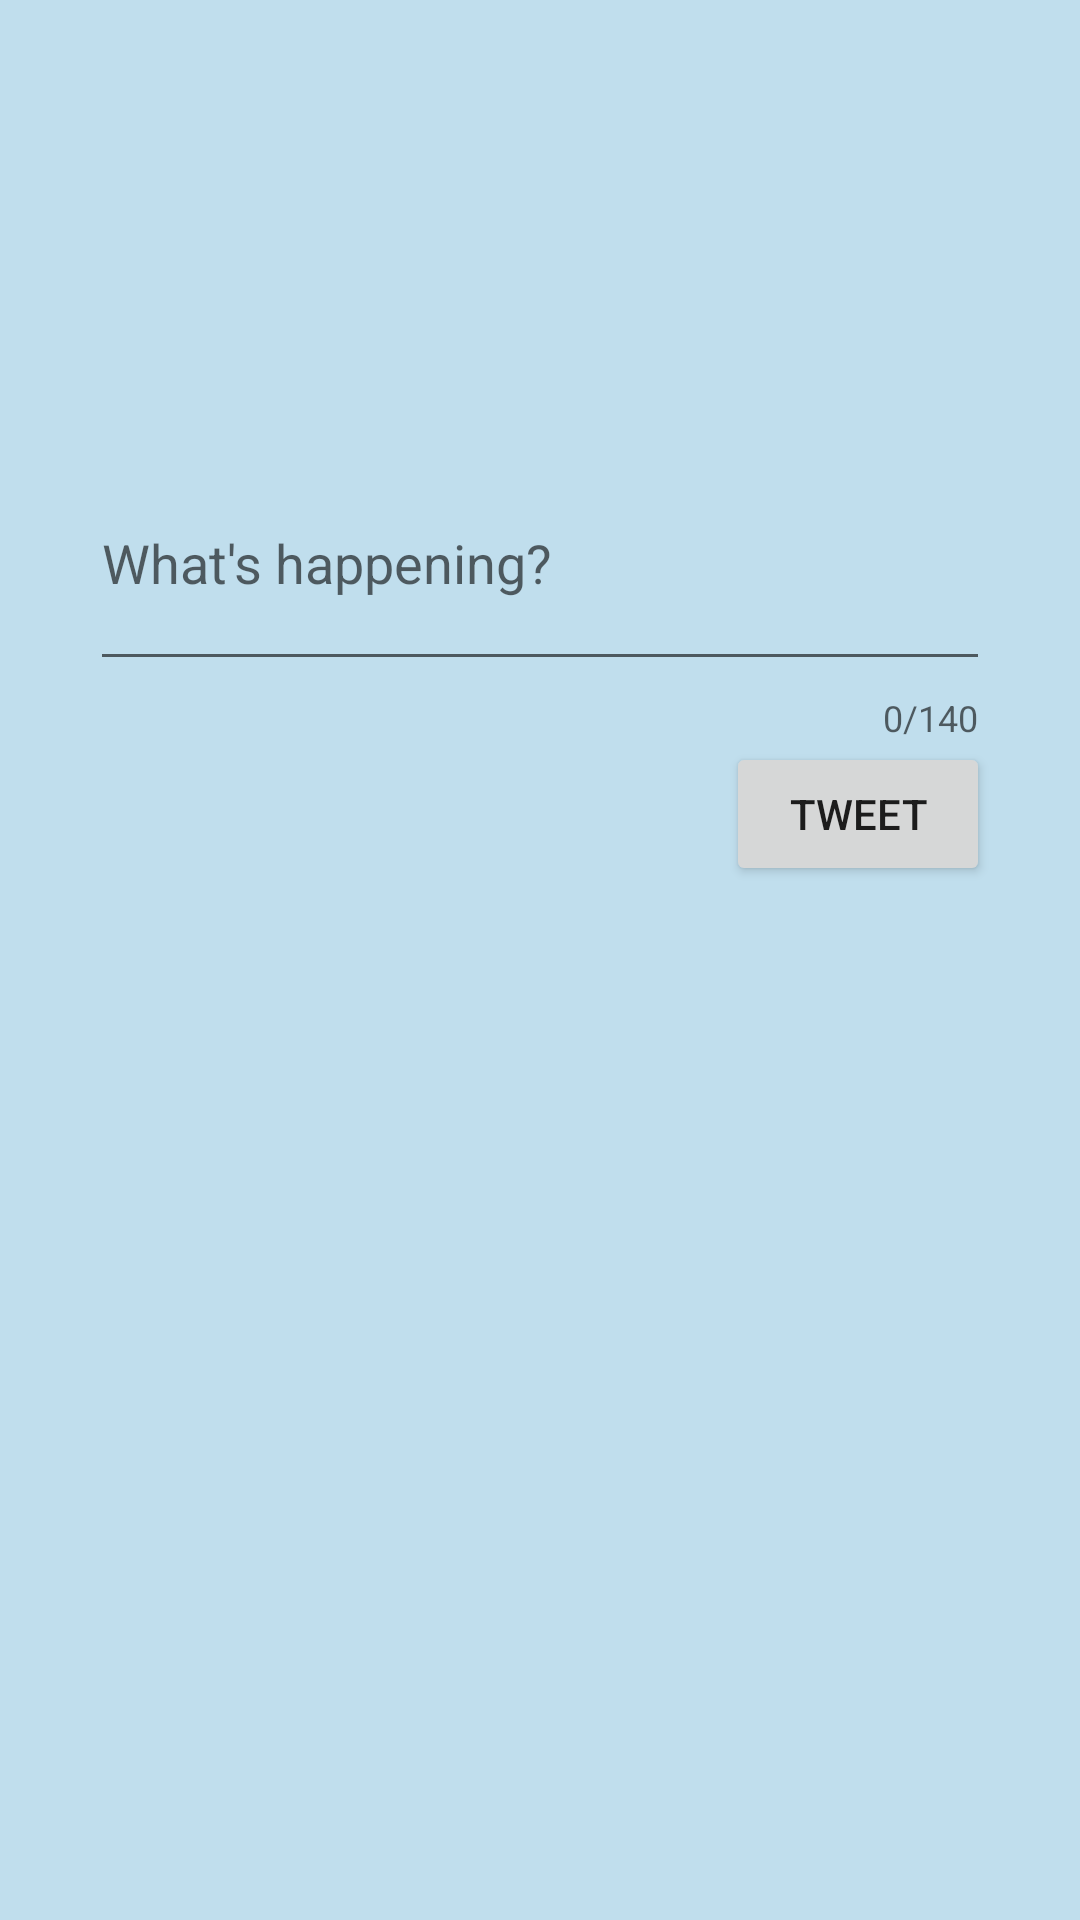

Layout XML and referenced resources for this Android screen:
<!-- AndroidManifest.xml: application theme Twitter -->
<!-- res/layout/activity_compose.xml -->
<?xml version="1.0" encoding="utf-8"?>
<RelativeLayout xmlns:android="http://schemas.android.com/apk/res/android"
    xmlns:app="http://schemas.android.com/apk/res-auto"
    xmlns:tools="http://schemas.android.com/tools"
    android:layout_width="match_parent"
    android:layout_height="match_parent"
    tools:context="com.codepath.apps.restclienttemplate.ComposeActivity">

    <android.support.design.widget.TextInputLayout
        android:id="@+id/textContainer"
        android:layout_width="wrap_content"
        android:layout_height="wrap_content"
        android:layout_alignParentTop="true"
        android:layout_centerHorizontal="true"
        android:layout_marginTop="136dp"
        app:counterEnabled="true"
        app:counterMaxLength="140">

        <android.support.design.widget.TextInputEditText
            android:id="@+id/tvTweet"
            style="@style/Widget.AppCompat.EditText"
            android:layout_width="300dp"
            android:layout_height="80dp"
            android:layout_alignParentTop="true"
            android:layout_centerHorizontal="true"
            android:layout_marginTop="33dp"
            android:ems="10"
            android:hint="What's happening?"
            android:inputType="text"
            android:selectAllOnFocus="false"
            android:singleLine="false" />
    </android.support.design.widget.TextInputLayout>

    <Button
        android:id="@+id/btnTweet"
        android:layout_width="wrap_content"
        android:layout_height="wrap_content"
        android:layout_alignEnd="@+id/textContainer"
        android:layout_below="@+id/textContainer"
        android:layout_centerVertical="true"
        android:onClick="onSubmit"
        android:text="Tweet"
        tools:ignore="NotSibling" />

    <ImageView
        android:id="@+id/ivBackButton"
        android:layout_width="37dp"
        android:layout_height="36dp"
        android:layout_alignParentStart="true"
        android:layout_alignParentTop="true"
        android:layout_marginStart="39dp"
        android:layout_marginTop="50dp"
        app:srcCompat="@drawable/ic_vector_close" />
</RelativeLayout>
<!-- resources referenced by this layout -->
<resources>
  <style name="Twitter" parent="AppBaseTheme">
          <item name="colorPrimary">@color/TwitterVerifiedBlue</item>
          <item name="colorPrimaryDark">@color/TwitterLogoBlue</item>
          <item name="colorAccent">@color/TwitterDarkBlue</item>
          <item name="android:colorBackground">@color/TwitterBackgroundBlue</item>
          <item name="android:actionBarStyle">@color/TwitterVerifiedBlue</item>
      </style>
  <style name="AppBaseTheme" parent="Theme.AppCompat.Light.DarkActionBar">
          
      </style>
  <color name="TwitterVerifiedBlue">#3a9bd6</color>
  <color name="TwitterLogoBlue">#00aced</color>
  <color name="TwitterDarkBlue">#2196f3</color>
  <color name="TwitterBackgroundBlue">#c0deed</color>
</resources>
